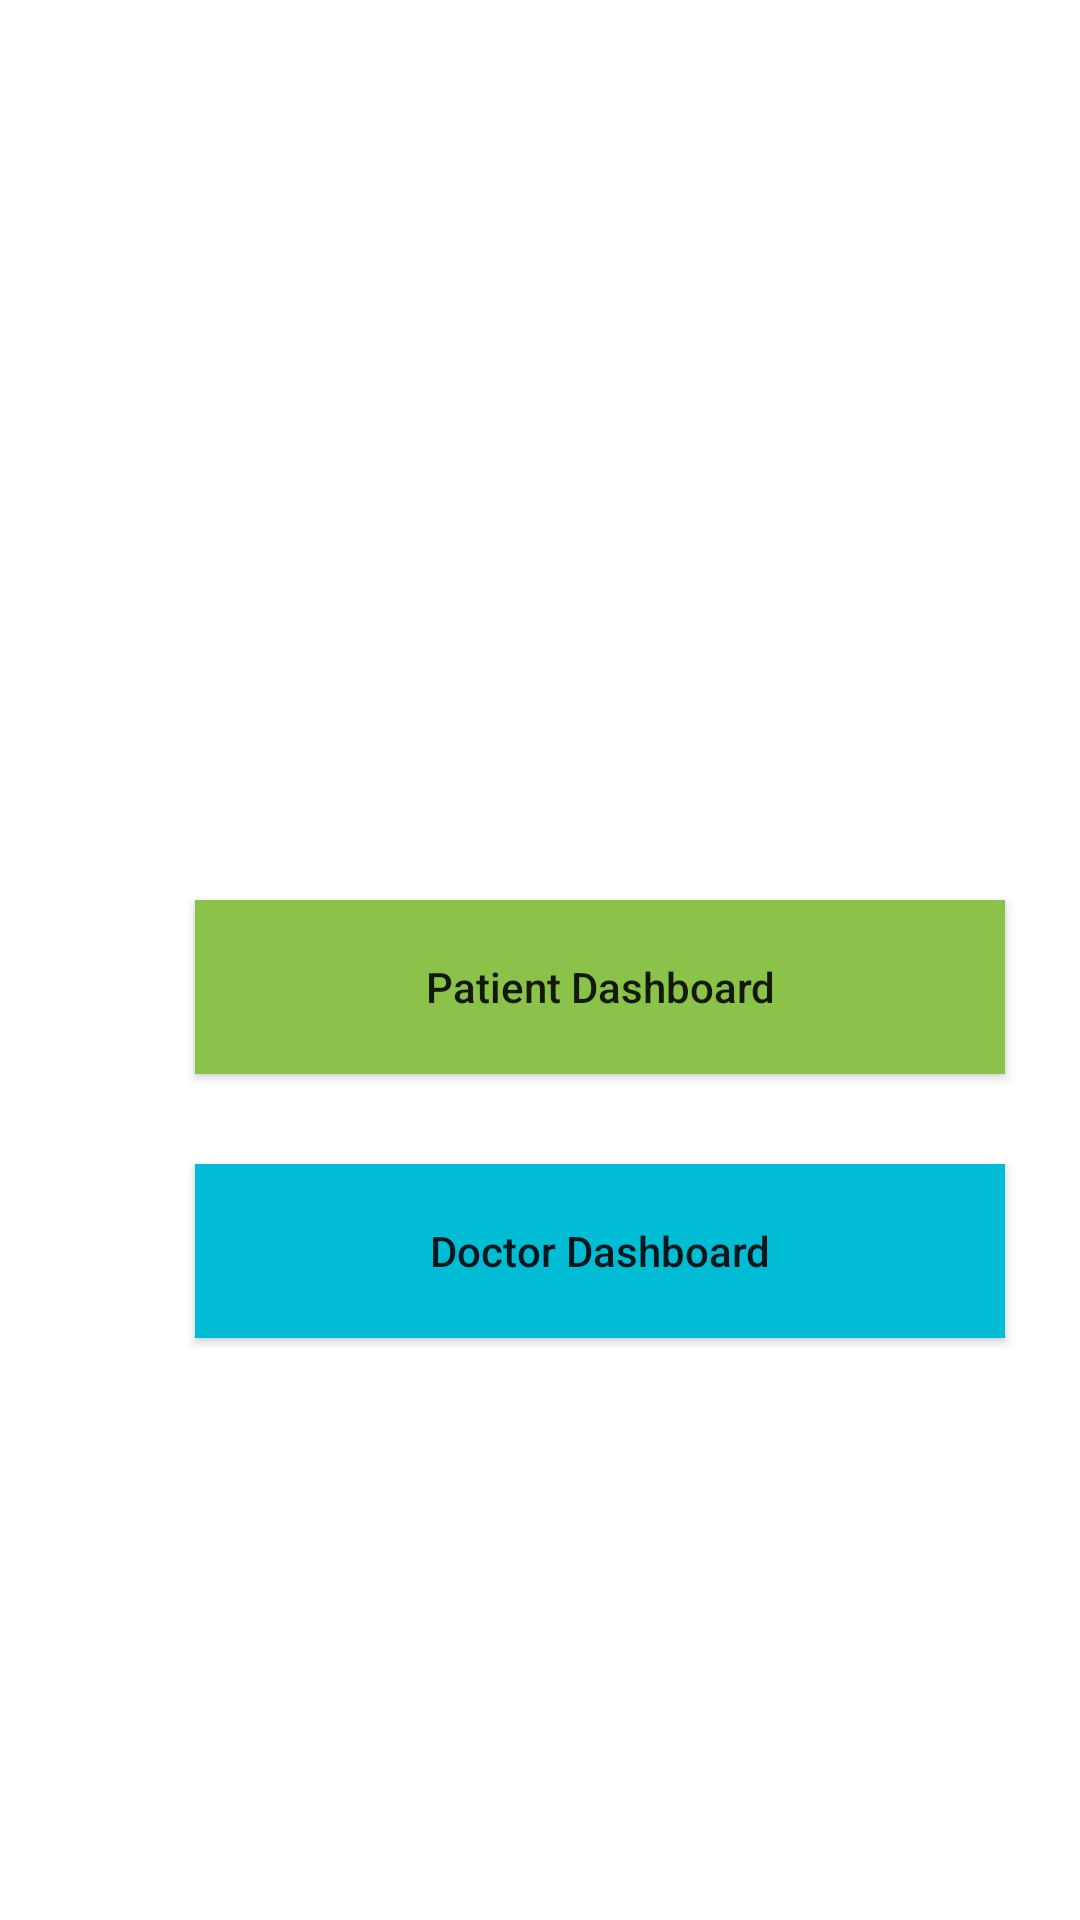

This screen was rendered from an Android layout file. Write that file and the resources it references.
<!-- AndroidManifest.xml: application theme Theme.MediCare -->
<!-- res/layout/activity_doctor_list.xml -->
<?xml version="1.0" encoding="utf-8"?>
<RelativeLayout xmlns:android="http://schemas.android.com/apk/res/android"
    xmlns:app="http://schemas.android.com/apk/res-auto"
    xmlns:tools="http://schemas.android.com/tools"
    android:layout_width="match_parent"
    android:layout_height="match_parent"
    android:background="#ffff"
    tools:context=".PatientActivity">


    <Button
        android:id="@+id/patient"
        android:layout_width="270dp"
        android:layout_height="58dp"
        android:layout_marginStart="65dp"
        android:layout_marginLeft="30dp"
        android:layout_marginTop="300dp"
        android:layout_marginRight="30dp"
        android:background="#8BC34A"
        android:text="Patient Dashboard"
        android:textAllCaps="false" />

    <Button
        android:id="@+id/doctor"
        android:layout_width="270dp"
        android:layout_height="58dp"
        android:layout_marginStart="65dp"
        android:layout_marginLeft="30dp"
        android:layout_marginTop="30dp"
        android:layout_marginRight="30dp"
        android:background="#00BCD4"
        android:text="Doctor Dashboard"
        android:textAllCaps="false"
        android:layout_below="@+id/patient"/>



</RelativeLayout>
<!-- resources referenced by this layout -->
<resources>
  <style name="Theme.MediCare" parent="Theme.MaterialComponents.DayNight.NoActionBar.Bridge">
          
          <item name="colorPrimary">@color/purple_500</item>
          <item name="colorPrimaryVariant">@color/purple_700</item>
          <item name="colorOnPrimary">@color/white</item>
          
          <item name="colorSecondary">@color/teal_200</item>
          <item name="colorSecondaryVariant">@color/teal_700</item>
          <item name="colorOnSecondary">@color/black</item>
          
          <item name="android:statusBarColor" tools:targetApi="l">?attr/colorPrimaryVariant</item>
          
      </style>
  <!-- not gathered from this repository: default colours our renderer supplied (Android Studio template values) -->
  <color name="purple_500">#FF6200EE</color>
  <color name="purple_700">#FF3700B3</color>
  <color name="teal_200">#FF03DAC5</color>
  <color name="teal_700">#FF018786</color>
  <color name="black">#FF000000</color>
  <color name="white">#FFFFFFFF</color>
</resources>
